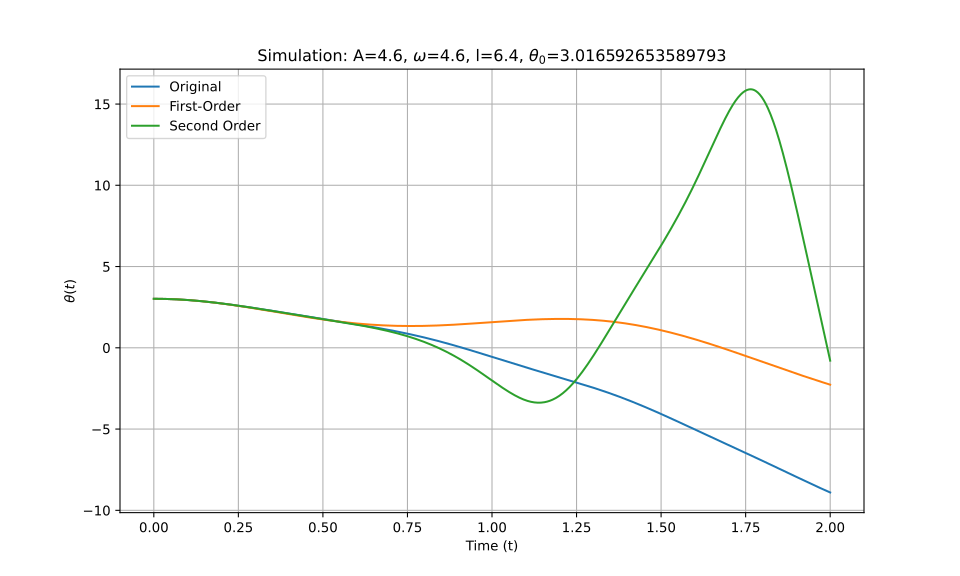

The table this chart was drawn from, first rows:
t_eval, Equation_1, Equation_2, Equation_3
0.0, 3.017, 3.017, 3.017
0.002002, 3.017, 3.017, 3.017
0.004004, 3.016, 3.016, 3.016
0.006006, 3.016, 3.016, 3.016
0.008008, 3.016, 3.016, 3.016
0.01001, 3.016, 3.016, 3.016
0.01201, 3.015, 3.015, 3.015
0.01401, 3.015, 3.015, 3.015
0.01602, 3.015, 3.015, 3.015
0.01802, 3.014, 3.014, 3.014
0.02002, 3.014, 3.014, 3.014
0.02202, 3.013, 3.013, 3.013
0.02402, 3.012, 3.012, 3.012
0.02603, 3.011, 3.011, 3.011
0.02803, 3.011, 3.011, 3.011
0.03003, 3.01, 3.01, 3.01
0.03203, 3.009, 3.009, 3.009
0.03403, 3.008, 3.008, 3.008
0.03604, 3.007, 3.007, 3.007
0.03804, 3.006, 3.005, 3.006
0.04004, 3.004, 3.004, 3.004
0.04204, 3.003, 3.003, 3.003
0.04404, 3.002, 3.002, 3.002
0.04605, 3, 3, 3
0.04805, 2.999, 2.999, 2.999
0.05005, 2.998, 2.997, 2.998
0.05205, 2.996, 2.996, 2.996
0.05405, 2.994, 2.994, 2.994
0.05606, 2.993, 2.993, 2.993
0.05806, 2.991, 2.991, 2.991
0.06006, 2.989, 2.989, 2.989
0.06206, 2.987, 2.987, 2.987
0.06406, 2.985, 2.985, 2.985
0.06607, 2.984, 2.983, 2.984
0.06807, 2.981, 2.981, 2.981
0.07007, 2.979, 2.979, 2.979
0.07207, 2.977, 2.977, 2.977
0.07407, 2.975, 2.975, 2.975
0.07608, 2.973, 2.972, 2.973
0.07808, 2.97, 2.97, 2.971
0.08008, 2.968, 2.968, 2.968
0.08208, 2.966, 2.965, 2.966
0.08408, 2.963, 2.963, 2.963
0.08609, 2.961, 2.96, 2.961
0.08809, 2.958, 2.958, 2.958
0.09009, 2.955, 2.955, 2.955
0.09209, 2.953, 2.952, 2.953
0.09409, 2.95, 2.949, 2.95
0.0961, 2.947, 2.946, 2.947
0.0981, 2.944, 2.943, 2.944
0.1001, 2.941, 2.941, 2.941
0.1021, 2.938, 2.937, 2.938
0.1041, 2.935, 2.934, 2.935
0.1061, 2.932, 2.931, 2.932
0.1081, 2.929, 2.928, 2.929
0.1101, 2.925, 2.925, 2.926
0.1121, 2.922, 2.921, 2.922
0.1141, 2.919, 2.918, 2.919
0.1161, 2.915, 2.915, 2.916
0.1181, 2.912, 2.911, 2.912
... 940 more rows
